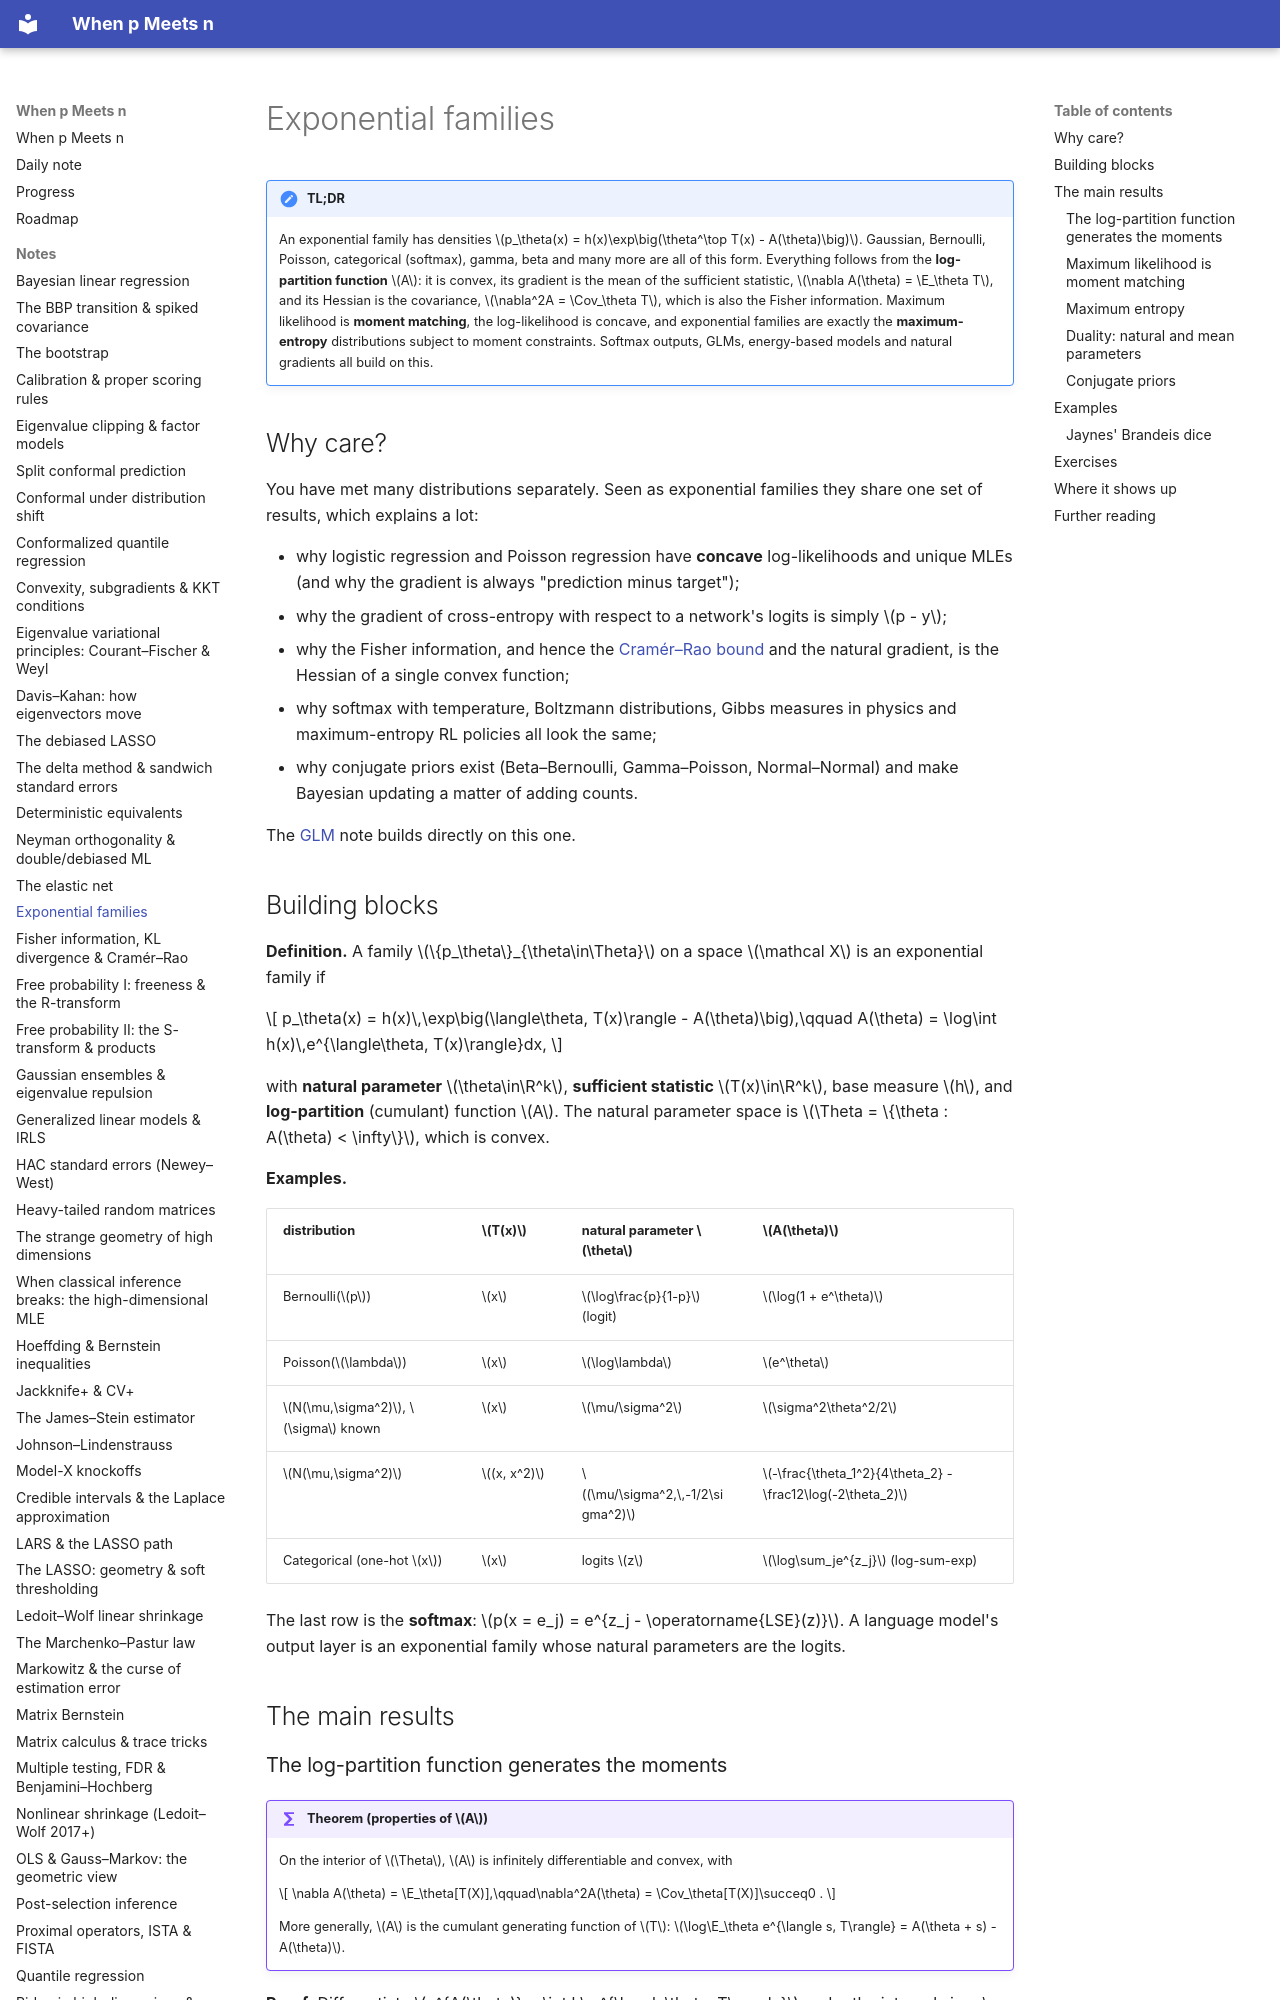

repository: BCTMM/High-Dimensional-Statistics-Notes · page: notes/exponential-families/index.html · generator: mkdocs

# Exponential families

!!! tldr "TL;DR"
    An exponential family has densities $p_\theta(x) = h(x)\exp\big(\theta^\top T(x) - A(\theta)\big)$. Gaussian, Bernoulli, Poisson, categorical (softmax), gamma, beta and many more are all of this form.
    Everything follows from the **log-partition function** $A$: it is convex, its gradient is the mean of the sufficient statistic, $\nabla A(\theta) = \E_\theta T$, and its Hessian is the covariance, $\nabla^2A = \Cov_\theta T$,
    which is also the Fisher information. Maximum likelihood is **moment matching**, the log-likelihood is concave, and exponential families are exactly the **maximum-entropy** distributions subject to moment
    constraints. Softmax outputs, GLMs, energy-based models and natural gradients all build on this.

## Why care?

You have met many distributions separately. Seen as exponential families they share one set of results, which explains a lot:

- why logistic regression and Poisson regression have **concave** log-likelihoods and unique MLEs (and why the gradient is always "prediction minus target");
- why the gradient of cross-entropy with respect to a network's logits is simply $p - y$;
- why the Fisher information, and hence the [Cramér–Rao bound](fisher-kl-cramer-rao.md) and the natural gradient, is the Hessian of a single convex function;
- why softmax with temperature, Boltzmann distributions, Gibbs measures in physics and maximum-entropy RL policies all look the same;
- why conjugate priors exist (Beta–Bernoulli, Gamma–Poisson, Normal–Normal) and make Bayesian updating a matter of adding counts.

The [GLM](glm.md) note builds directly on this one.

## Building blocks

**Definition.** A family $\{p_\theta\}_{\theta\in\Theta}$ on a space $\mathcal X$ is an exponential family if

$$
p_\theta(x) = h(x)\,\exp\big(\langle\theta, T(x)\rangle - A(\theta)\big),\qquad A(\theta) = \log\int h(x)\,e^{\langle\theta, T(x)\rangle}dx,
$$

with **natural parameter** $\theta\in\R^k$, **sufficient statistic** $T(x)\in\R^k$, base measure $h$, and **log-partition** (cumulant) function $A$. The natural parameter space is $\Theta = \{\theta : A(\theta) < \infty\}$, which is convex.

**Examples.**

| distribution | $T(x)$ | natural parameter $\theta$ | $A(\theta)$ |
|---|---|---|---|
| Bernoulli($p$) | $x$ | $\log\frac{p}{1-p}$ (logit) | $\log(1 + e^\theta)$ |
| Poisson($\lambda$) | $x$ | $\log\lambda$ | $e^\theta$ |
| $N(\mu,\sigma^2)$, $\sigma$ known | $x$ | $\mu/\sigma^2$ | $\sigma^2\theta^2/2$ |
| $N(\mu,\sigma^2)$ | $(x, x^2)$ | $(\mu/\sigma^2,\,-1/2\sigma^2)$ | $-\frac{\theta_1^2}{4\theta_2} - \frac12\log(-2\theta_2)$ |
| Categorical (one-hot $x$) | $x$ | logits $z$ | $\log\sum_je^{z_j}$ (log-sum-exp) |

The last row is the **softmax**: $p(x = e_j) = e^{z_j - \operatorname{LSE}(z)}$. A language model's output layer is an exponential family whose natural parameters are the logits.

## The main results

### The log-partition function generates the moments

!!! theorem "Theorem (properties of $A$)"
    On the interior of $\Theta$, $A$ is infinitely differentiable and convex, with

    $$
    \nabla A(\theta) = \E_\theta[T(X)],\qquad\nabla^2A(\theta) = \Cov_\theta[T(X)]\succeq0 .
    $$

    More generally, $A$ is the cumulant generating function of $T$: $\log\E_\theta e^{\langle s, T\rangle} = A(\theta + s) - A(\theta)$.

**Proof.** Differentiate $e^{A(\theta)} = \int h\,e^{\langle\theta, T\rangle}$ under the integral sign: $\nabla A\,e^A = \int T\,h\,e^{\langle\theta,T\rangle}$, so $\nabla A = \E_\theta T$. Differentiate again:
$\nabla^2A = \E_\theta[TT^\top] - \E_\theta T\,\E_\theta T^\top = \Cov_\theta T$. A covariance matrix is PSD, so $A$ is convex. For the cumulant identity, $\E_\theta e^{\langle s,T\rangle} = \int h\,e^{\langle\theta+s,T\rangle - A(\theta)} = e^{A(\theta+s) - A(\theta)}$. $\square$
